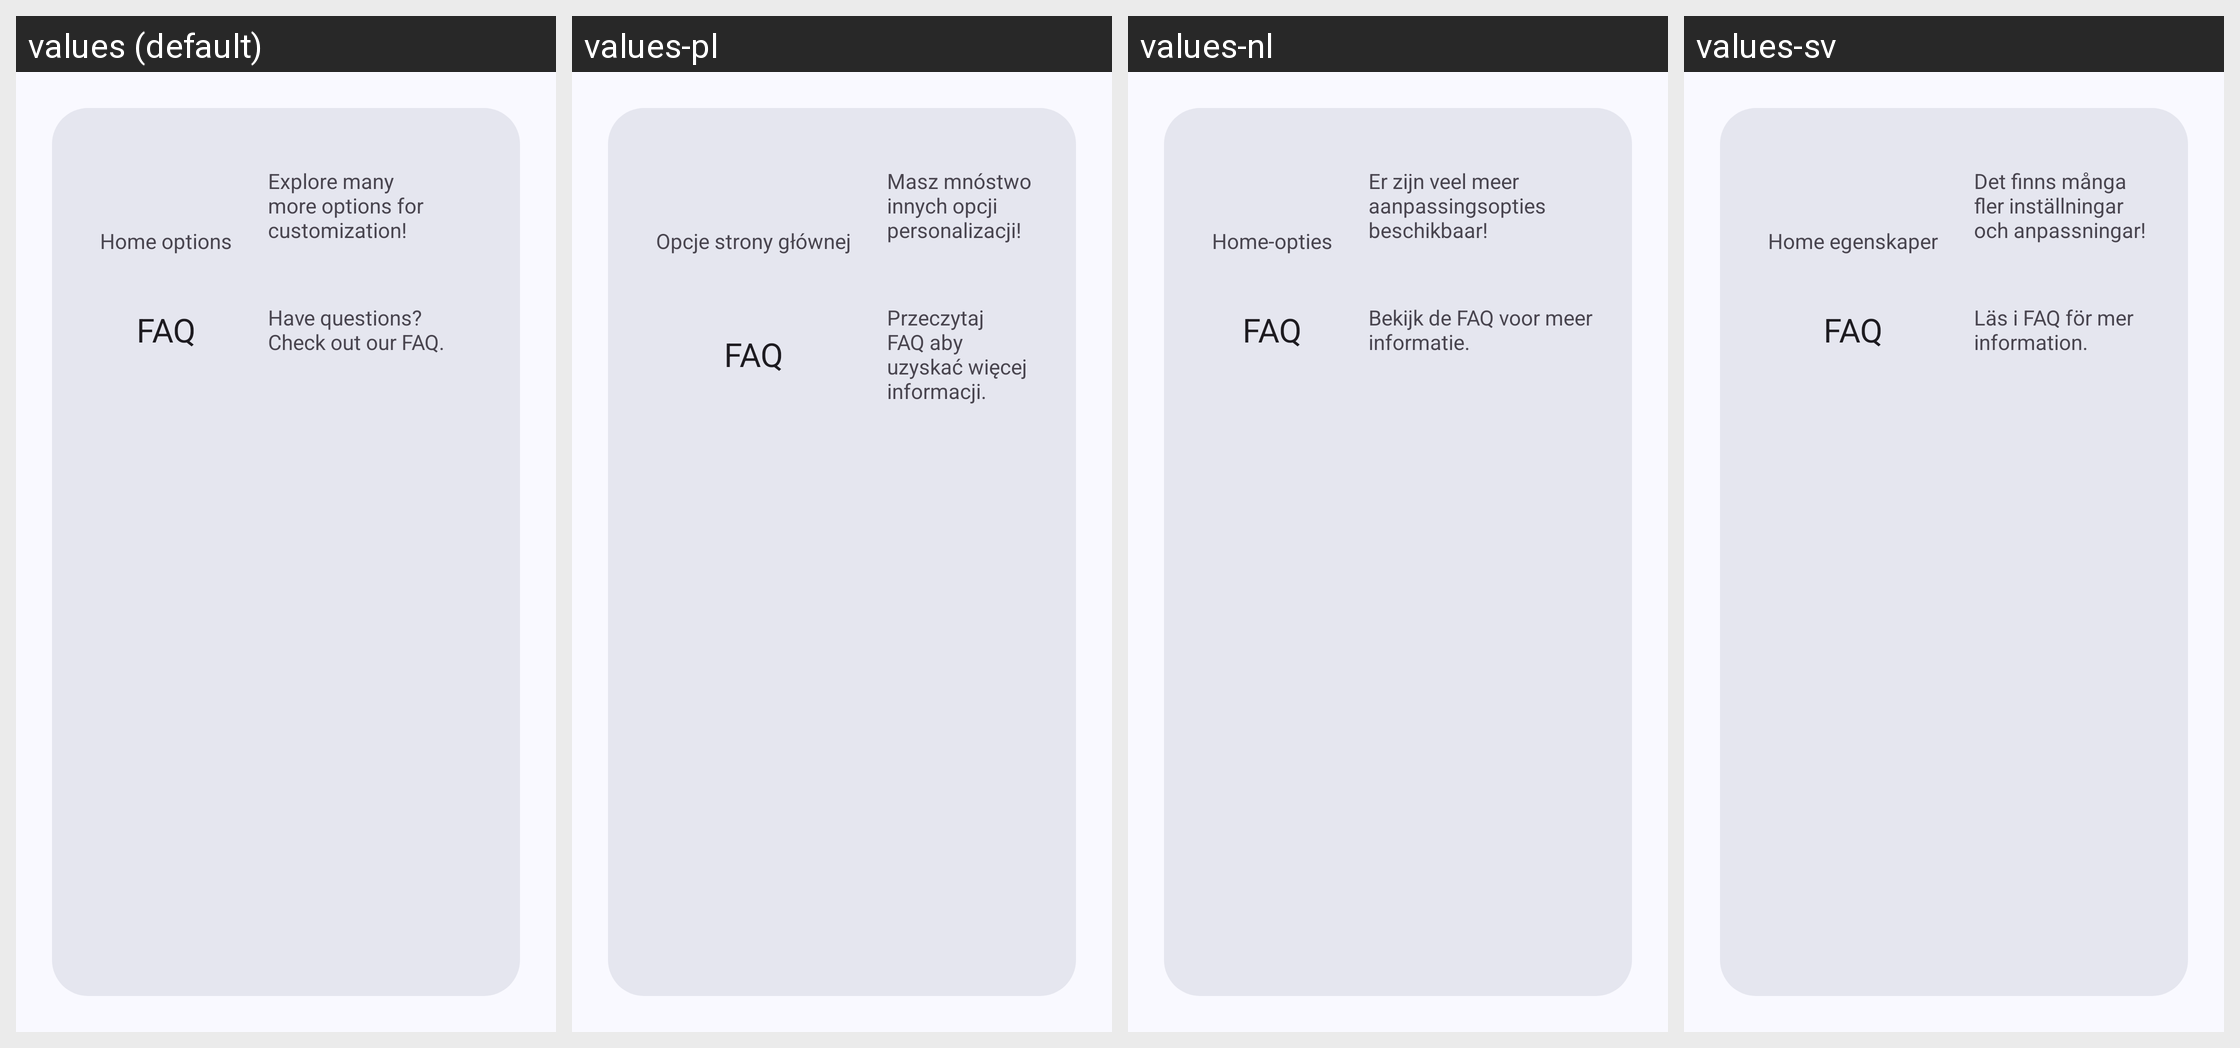

The Android screen above is rendered under several locales of the same app. Produce the string resources it draws, with the default and per-locale values.
Android screen res/layout/wizard_advice.xml rendered under 4 locales, left to right: values (default), values-pl, values-nl, values-sv. Device: Nexus 5 (rendered at 1080×1920; each locale shown at half size, 540×960, under a caption strip naming it); theme AppTheme.
Other locales in the repository, not shown: values-ar, values-az, values-bn, values-cs, values-da, values-de, values-el, values-en-rAU, values-en-rCA, values-en-rGB, values-en-rXC, values-es, values-es-rUS, values-fr, values-fr-rCA, values-gu, values-hi, values-hu, values-in, values-it, values-ja, values-kk, values-kn, values-ko, values-ml, values-mr, values-ms, values-my, values-pt, values-pt-rBR, values-pt-rPT, values-ro, values-ru, values-sr, values-ta, values-te, values-th, values-tr, values-ur, values-vi, values-zh-rCN, values-zh-rHK, values-zh-rTW.
Strings drawn on this screen, with the default value and each locale's value (text and hints the layout hard-codes, and strings that could not be matched under every locale, appear in the picture but are not listed):

home_options
  values: Home options
  values-pl: Opcje strony głównej
  values-nl: Home-opties
  values-sv: Home egenskaper

home_options_desc
  values: Explore many more options for customization!
  values-pl: Masz mnóstwo innych opcji personalizacji!
  values-nl: Er zijn veel meer aanpassingsopties beschikbaar!
  values-sv: Det finns många fler inställningar och anpassningar!

faq_desc
  values: Have questions? Check out our FAQ.
  values-pl: Przeczytaj FAQ aby uzyskać więcej informacji.
  values-nl: Bekijk de FAQ voor meer informatie.
  values-sv: Läs i FAQ för mer information.
